Run: headless pygame with SDL's dummy video driver; simulated clock (each Clock.tick advances the game by its frame time, no real sleeping); random seed 0; keys injected as events and as key.get_pressed() state; no mouse input.
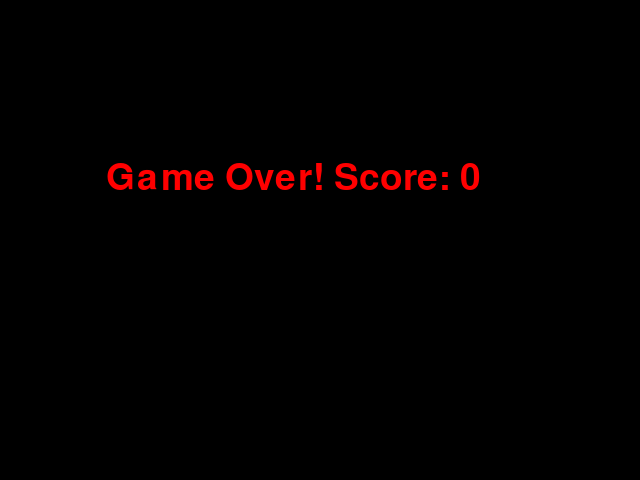
Frame 1 of 1 · flips 1–60 · no input (game ended)

The pygame program that drew these frames:

import pygame
import sys
import random

pygame.init()

WIDTH, HEIGHT = 640, 480
WINDOW = pygame.display.set_mode((WIDTH, HEIGHT))
pygame.display.set_caption("Snake Game")

BLACK = (0, 0, 0)
WHITE = (255, 255, 255)
GREEN = (0, 255, 0)
RED = (255, 0, 0)

SNAKE_SIZE = 20
snake_pos = [WIDTH // 2, HEIGHT // 2]
snake_body = [[WIDTH // 2, HEIGHT // 2]]
snake_speed = 20
direction = 'RIGHT'
change_to = direction
food_pos = [random.randrange(1, (WIDTH // SNAKE_SIZE)) * SNAKE_SIZE,
            random.randrange(1, (HEIGHT // SNAKE_SIZE)) * SNAKE_SIZE]
score = 0

def game_over():
    font = pygame.font.SysFont(None, 55)
    text = font.render(f'Game Over! Score: {score}', True, RED)
    WINDOW.fill(BLACK)
    WINDOW.blit(text, (WIDTH // 6, HEIGHT // 3))
    pygame.display.flip()
    pygame.time.wait(2000)
    pygame.quit()
    sys.exit()

def main():
    global direction, change_to, snake_pos, snake_body, food_pos, score

    clock = pygame.time.Clock()
    
    while True:
        for event in pygame.event.get():
            if event.type == pygame.QUIT:
                pygame.quit()
                sys.exit()
            elif event.type == pygame.KEYDOWN:
                if event.key == pygame.K_UP and direction != 'DOWN':
                    change_to = 'UP'
                elif event.key == pygame.K_DOWN and direction != 'UP':
                    change_to = 'DOWN'
                elif event.key == pygame.K_LEFT and direction != 'RIGHT':
                    change_to = 'LEFT'
                elif event.key == pygame.K_RIGHT and direction != 'LEFT':
                    change_to = 'RIGHT'
        
        direction = change_to

        if direction == 'UP':
            snake_pos[1] -= snake_speed
        elif direction == 'DOWN':
            snake_pos[1] += snake_speed
        elif direction == 'LEFT':
            snake_pos[0] -= snake_speed
        elif direction == 'RIGHT':
            snake_pos[0] += snake_speed

        if snake_pos[0] < 0 or snake_pos[0] >= WIDTH or snake_pos[1] < 0 or snake_pos[1] >= HEIGHT:
            game_over()
        
        snake_body.insert(0, list(snake_pos))
        if snake_pos == food_pos:
            score += 1
            food_pos = [random.randrange(1, (WIDTH // SNAKE_SIZE)) * SNAKE_SIZE,
                        random.randrange(1, (HEIGHT // SNAKE_SIZE)) * SNAKE_SIZE]
        else:
            snake_body.pop()
        
        WINDOW.fill(BLACK)
        pygame.draw.rect(WINDOW, GREEN, pygame.Rect(snake_pos[0], snake_pos[1], SNAKE_SIZE, SNAKE_SIZE))
        for segment in snake_body[1:]:
            pygame.draw.rect(WINDOW, GREEN, pygame.Rect(segment[0], segment[1], SNAKE_SIZE, SNAKE_SIZE))
        pygame.draw.rect(WINDOW, RED, pygame.Rect(food_pos[0], food_pos[1], SNAKE_SIZE, SNAKE_SIZE))
        
        pygame.display.flip()
        
        clock.tick(10)

if __name__ == "__main__":
    main()
